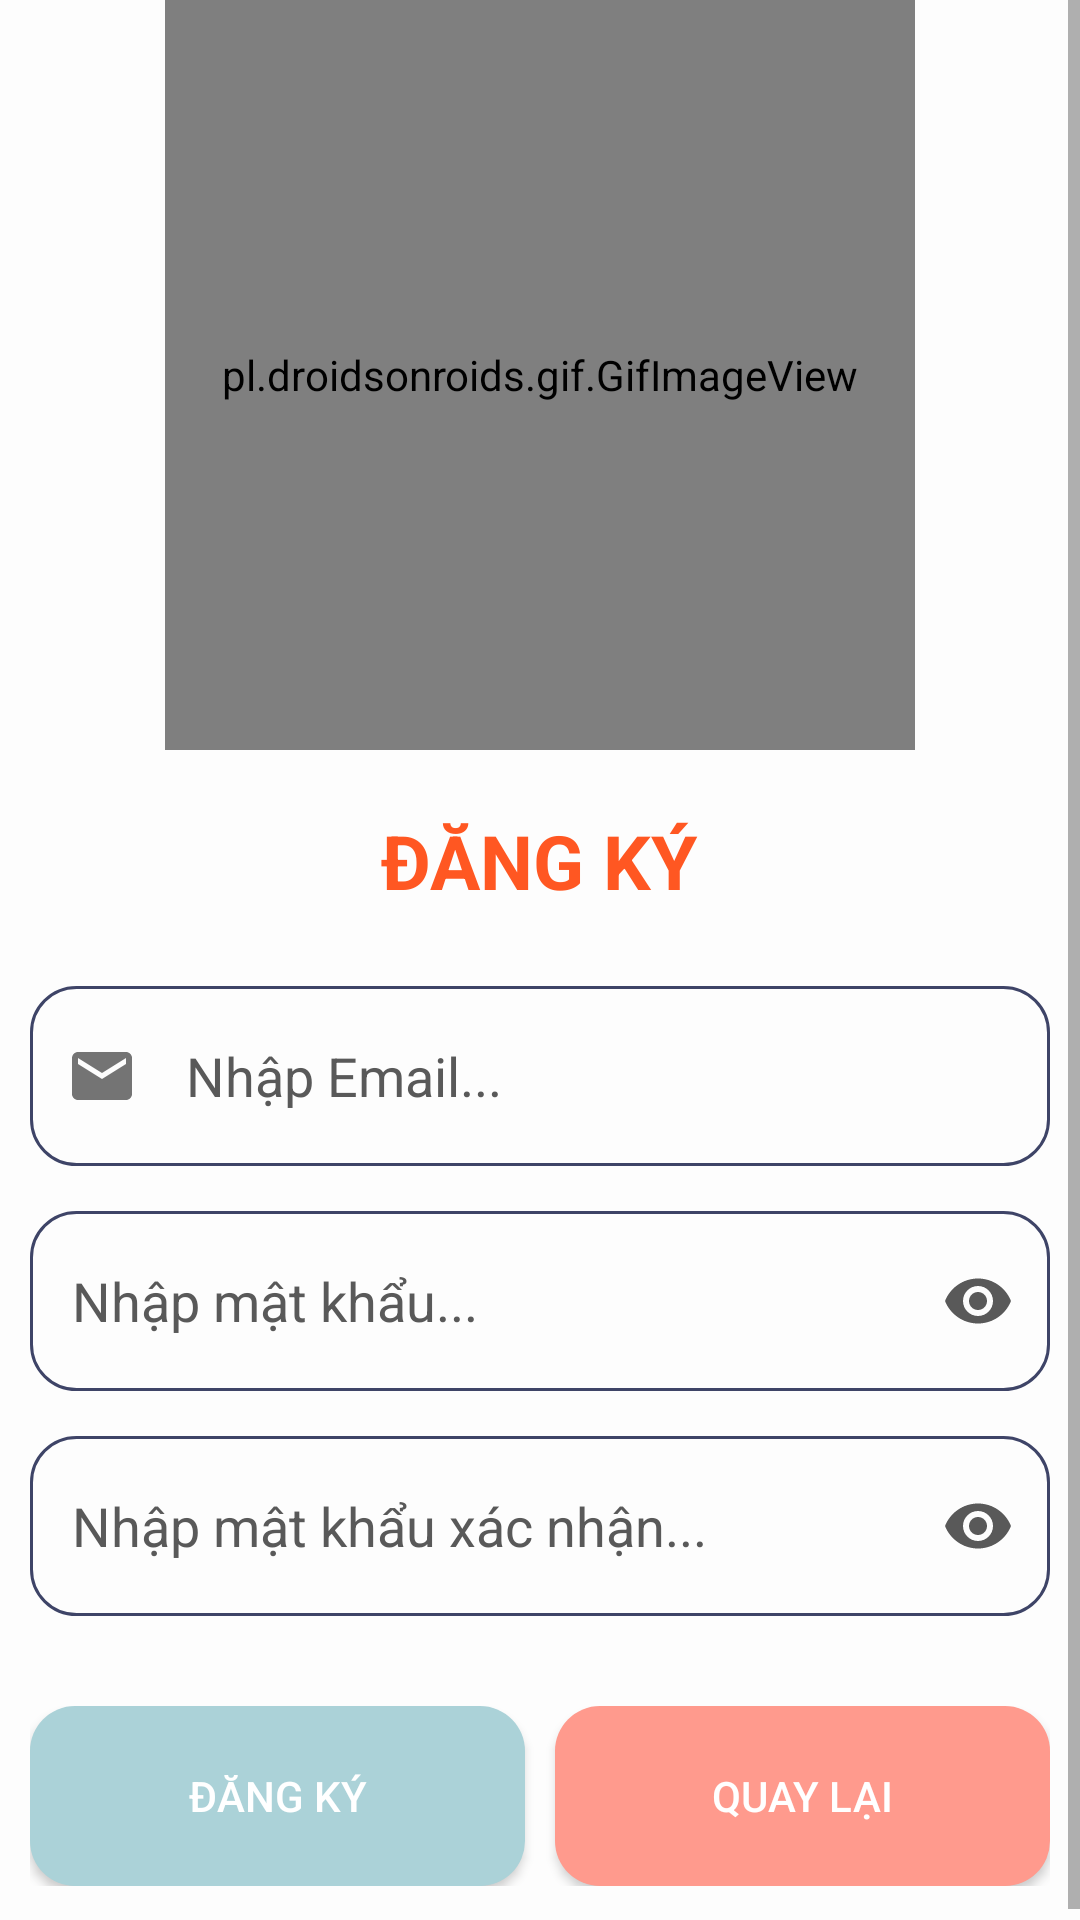

This screen was rendered from an Android layout file. Write that file and the resources it references.
<!-- AndroidManifest.xml: application theme AppTheme -->
<!-- res/layout/layout_dangky.xml -->
<?xml version="1.0" encoding="utf-8"?>
<RelativeLayout xmlns:android="http://schemas.android.com/apk/res/android"
    xmlns:app="http://schemas.android.com/apk/res-auto"
    xmlns:tools="http://schemas.android.com/tools"
    android:layout_width="match_parent"
    android:layout_height="match_parent"
    android:background="#FDFDFD"
    tools:context=".DangKiActivity">

    <ScrollView
        android:layout_width="match_parent"
        android:layout_height="match_parent"
        android:layout_alignParentTop="true">

        <RelativeLayout
            android:id="@+id/goccc"
            android:layout_width="match_parent"
            android:layout_height="wrap_content">

            <LinearLayout
                android:id="@+id/logovi"
                android:layout_width="match_parent"
                android:layout_height="wrap_content"
                android:gravity="center"
                android:padding="0dp">

                <pl.droidsonroids.gif.GifImageView
                    android:id="@+id/logofpT"
                    android:layout_width="250dp"
                    android:layout_height="250dp"
                    android:layout_marginTop="0dp"
                    android:layout_marginBottom="0dp"
                    android:background="@drawable/login_chiakhoa" />
            </LinearLayout>


            <RelativeLayout
                android:id="@+id/rlayout"
                android:layout_width="match_parent"
                android:layout_height="wrap_content"
                android:layout_below="@+id/logovi"
                android:layout_marginTop="0dp"
                android:paddingLeft="10dp"
                android:paddingRight="10dp"
                android:paddingBottom="15dp">

                <LinearLayout
                    android:id="@+id/noidung"
                    android:layout_width="match_parent"
                    android:layout_height="wrap_content"
                    android:orientation="vertical"
                    android:paddingTop="20dp">

                    <TextView
                        android:layout_width="wrap_content"
                        android:layout_height="wrap_content"
                        android:layout_gravity="center_horizontal"
                        android:layout_marginTop="0dp"
                        android:layout_marginBottom="10dp"
                        android:text="ĐĂNG KÝ"
                        android:textColor="#FF5722"
                        android:textSize="25dp"
                        android:textStyle="bold" />


                    <com.google.android.material.textfield.TextInputLayout
                        android:layout_width="match_parent"
                        android:layout_height="wrap_content"
                        app:hintEnabled="false"/>

                    <com.google.android.material.textfield.TextInputLayout
                        android:layout_width="match_parent"
                        android:layout_height="wrap_content"
                        app:startIconDrawable="@drawable/email"
                        android:layout_marginTop="15dp"
                        app:hintEnabled="false">

                        <EditText
                            android:id="@+id/dangKi_etEmail"
                            android:layout_width="match_parent"
                            android:layout_height="60dp"
                            android:background="@drawable/background_edttextdo"
                            android:hint="Nhập Email..."
                            android:padding="14dp"
                            android:textColorHint="@color/grey_dam" />
                    </com.google.android.material.textfield.TextInputLayout>

                    <com.google.android.material.textfield.TextInputLayout
                        android:layout_width="match_parent"
                        android:layout_height="wrap_content"
                        android:layout_marginTop="15dp"
                        app:hintEnabled="false"
                        app:startIconDrawable="@drawable/ic_key"
                        app:passwordToggleEnabled="true"
                        app:passwordToggleTint="@color/grey_dam">

                        <EditText
                            android:id="@+id/edtRegPassword"
                            android:layout_width="match_parent"
                            android:layout_height="60dp"
                            android:background="@drawable/background_edttextdo"
                            android:hint="Nhập mật khẩu..."
                            android:inputType="textPassword"
                            android:padding="14dp"
                            android:textColorHint="@color/grey_dam" />
                    </com.google.android.material.textfield.TextInputLayout>

                    <com.google.android.material.textfield.TextInputLayout
                        android:layout_width="match_parent"
                        android:layout_height="wrap_content"
                        android:layout_marginTop="15dp"
                        app:hintEnabled="false"
                        app:startIconDrawable="@drawable/ic_key"
                        app:passwordToggleEnabled="true"
                        app:passwordToggleTint="@color/grey_dam">

                        <EditText
                            android:id="@+id/edtRePassword"
                            android:layout_width="match_parent"
                            android:layout_height="60dp"
                            android:background="@drawable/background_edttextdo"
                            android:hint="Nhập mật khẩu xác nhận..."
                            android:inputType="textPassword"
                            android:padding="14dp"
                            android:textColorHint="@color/grey_dam" />
                    </com.google.android.material.textfield.TextInputLayout>


                    <LinearLayout
                        android:layout_width="match_parent"
                        android:layout_height="wrap_content"
                        android:layout_marginTop="30dp"
                        android:orientation="horizontal"
                        android:weightSum="2">

                        <Button
                            android:id="@+id/btnReg"
                            android:layout_width="wrap_content"
                            android:layout_height="60dp"
                            android:layout_marginRight="10dp"
                            android:layout_weight="1"

                            android:background="@drawable/button_bgv"
                            android:text="ĐĂNG KÝ"
                            android:textAllCaps="false"
                            android:textColor="@color/white" />

                        <Button
                            android:id="@+id/btnRelay"
                            android:layout_width="wrap_content"
                            android:layout_height="60dp"
                            android:layout_weight="1"
                            android:background="@drawable/bg_uiv"
                            android:text="QUAY LẠI"
                            android:textAllCaps="false"
                            android:textColor="@color/white" />
                    </LinearLayout>
                </LinearLayout>

            </RelativeLayout>
        </RelativeLayout>
    </ScrollView>


</RelativeLayout>
<!-- resources referenced by this layout -->
<resources>
  <color name="grey_dam">#595959</color>
  <color name="white">#FFFFFF</color>
  <!-- drawable background_edttextdo (drawable) -->
  <?xml version="1.0" encoding="utf-8"?>
  <shape xmlns:android="http://schemas.android.com/apk/res/android">
  
      <corners android:radius="15dp"/>
      <stroke android:width="1dp" android:color="#3E4467"/>
  </shape>
  <!-- drawable bg_uiv (drawable) -->
  <?xml version="1.0" encoding="utf-8"?>
  <shape xmlns:android="http://schemas.android.com/apk/res/android">
      <solid android:color="#FF9A8D"/>
      <corners android:radius="15dp"/>
  </shape>
  <!-- drawable button_bgv (drawable) -->
  <?xml version="1.0" encoding="utf-8"?>
  <shape xmlns:android="http://schemas.android.com/apk/res/android"
      android:shape="rectangle">
  
      <solid android:color="#ABD2D8"/>
      <corners android:radius="15dp"/>>
  
  </shape>
  <!-- drawable email (drawable-v24) -->
  <vector android:height="24dp" android:tint="#2CA"
      android:viewportHeight="24.0" android:viewportWidth="24.0"
      android:width="24dp" xmlns:android="http://schemas.android.com/apk/res/android">
      <path android:fillColor="#FF000000" android:pathData="M20,4L4,4c-1.1,0 -1.99,0.9 -1.99,2L2,18c0,1.1 0.9,2 2,2h16c1.1,0 2,-0.9 2,-2L22,6c0,-1.1 -0.9,-2 -2,-2zM20,8l-8,5 -8,-5L4,6l8,5 8,-5v2z"/>
  </vector>
  <!-- drawable login_chiakhoa: gif bitmap (drawable, 373300 bytes) -->
  <style name="AppTheme" parent="Theme.AppCompat.Light.DarkActionBar">
  
          <item name="colorPrimary">#3E4467</item>
  
          <item name="colorAccent">#3E4467</item>
      </style>
</resources>
